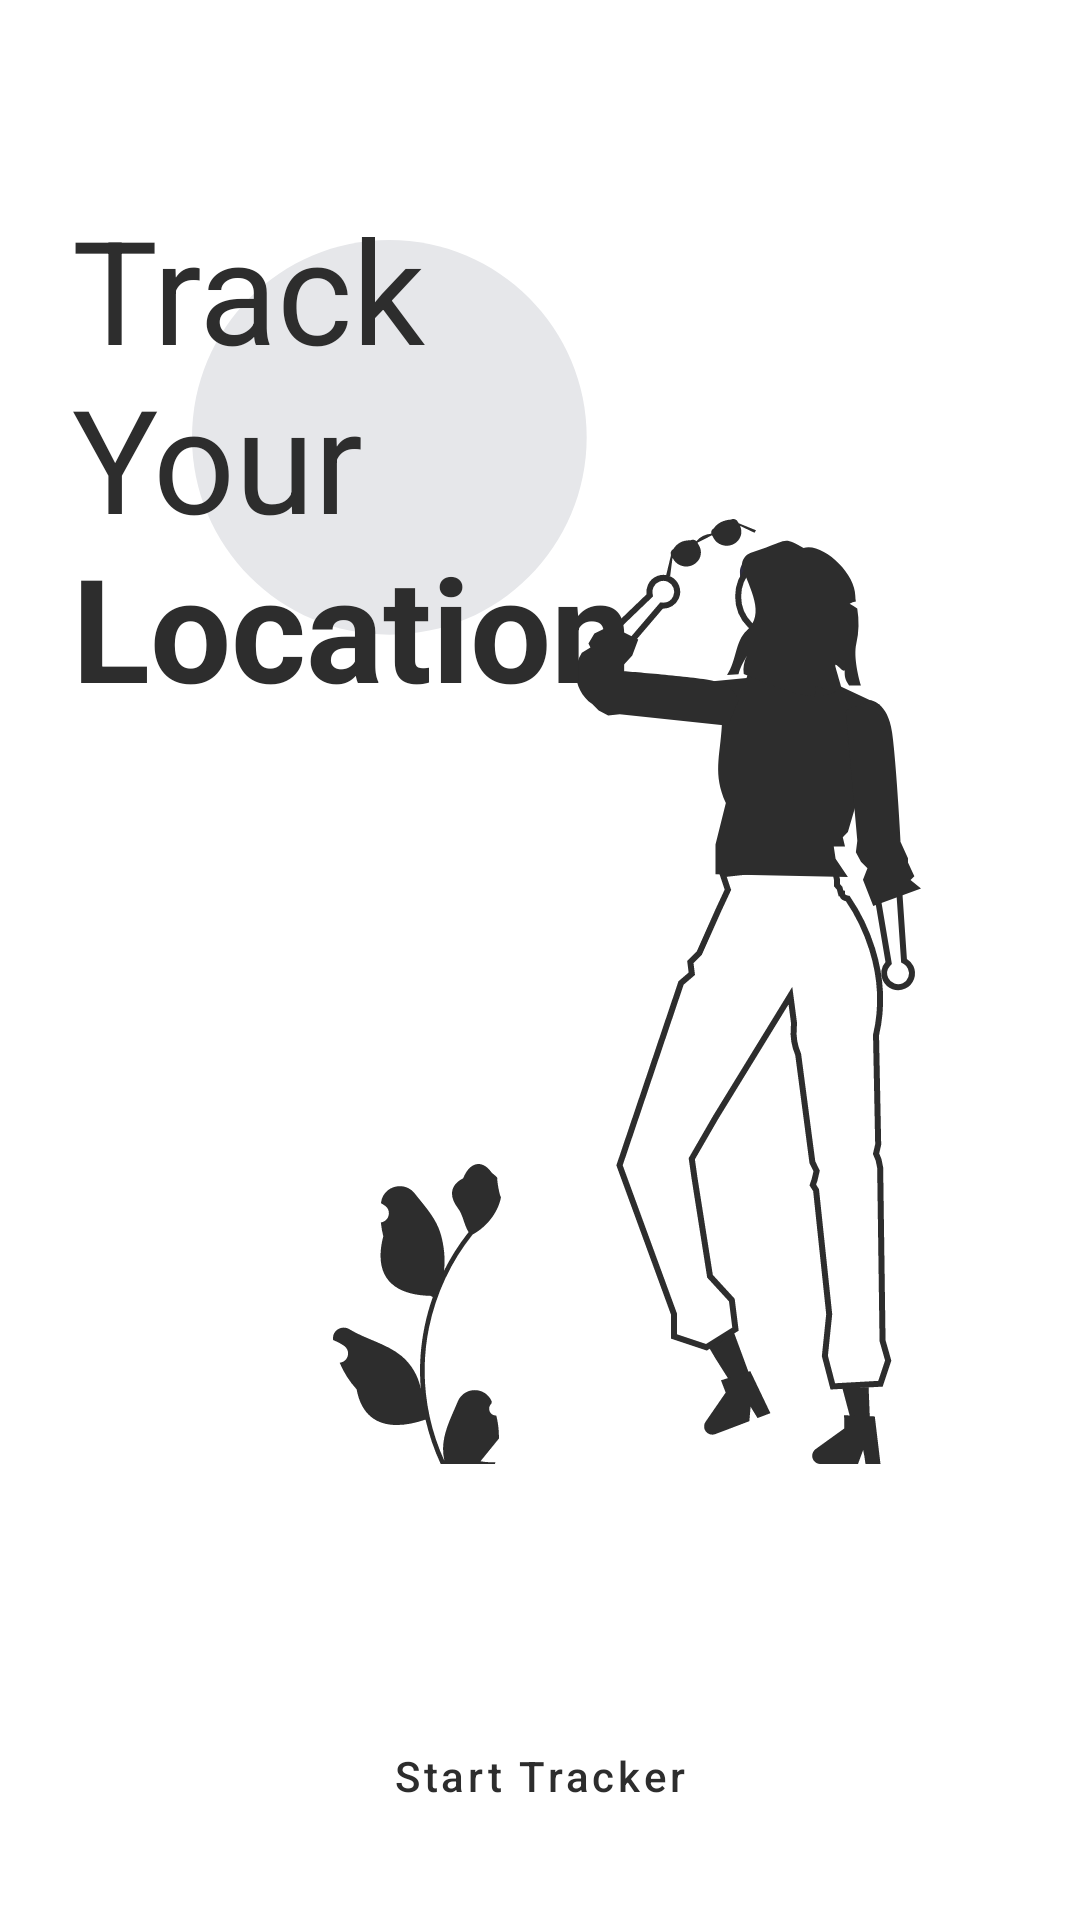

Write the Android layout XML for this screen, with the resource values it uses.
<!-- AndroidManifest.xml: application theme Theme.Android -->
<!-- res/layout/activity_main.xml -->
<?xml version="1.0" encoding="utf-8"?>
<androidx.constraintlayout.widget.ConstraintLayout xmlns:android="http://schemas.android.com/apk/res/android"
    xmlns:app="http://schemas.android.com/apk/res-auto"
    xmlns:tools="http://schemas.android.com/tools"
    android:layout_width="match_parent"
    android:layout_height="match_parent"
    tools:context=".MainActivity">
    <com.google.android.material.appbar.AppBarLayout
        android:id="@+id/appBarLayout"
        android:layout_width="match_parent"
        android:layout_height="56dp"
        style="@style/Widget.AppBar"
        app:layout_constraintEnd_toEndOf="parent"
        app:layout_constraintStart_toStartOf="parent"
        app:layout_constraintTop_toTopOf="parent">

        <com.google.android.material.appbar.MaterialToolbar
            android:id="@+id/topAppBar"
            android:layout_width="match_parent"
            android:layout_height="?attr/actionBarSize" />
    </com.google.android.material.appbar.AppBarLayout>

    <Button
        android:id="@+id/track_a_friend_btn"
        style="@style/ButtonPrimary"
        android:layout_marginStart="16dp"
        android:layout_marginEnd="16dp"
        android:layout_marginBottom="8dp"
        android:text="Track A Friend"
        app:layout_constraintBottom_toTopOf="@id/tracker_btn"
        app:layout_constraintEnd_toEndOf="parent"
        app:layout_constraintStart_toStartOf="parent" />

    <Button
        android:id="@+id/tracker_btn"
        style="@style/ButtonSecondary"
        android:layout_marginStart="16dp"
        android:layout_marginEnd="16dp"
        android:layout_marginBottom="16dp"
        android:text="Start Tracker"
        app:layout_constraintBottom_toBottomOf="parent"
        app:layout_constraintEnd_toEndOf="parent"
        app:layout_constraintStart_toStartOf="parent" />

    <androidx.constraintlayout.widget.Guideline
        android:id="@+id/guideline3"
        android:orientation="vertical"
        android:layout_height="match_parent"
        android:layout_width="match_parent"
        app:layout_constraintGuide_percent="0.5"
        app:layout_constraintStart_toStartOf="parent"
        app:layout_constraintEnd_toEndOf="parent" />

    <ImageView
        android:layout_width="58dp"
        android:layout_height="100dp"
        android:layout_marginEnd="12dp"
        android:src="@drawable/plant"
        app:layout_constraintBottom_toTopOf="@id/track_a_friend_btn"
        app:layout_constraintEnd_toStartOf="@id/guideline3"
        android:contentDescription="picture of a plant" />

    <ImageView
        android:layout_width="115dp"
        android:layout_height="315dp"
        android:layout_marginStart="12dp"
        android:src="@drawable/person"
        app:layout_constraintBottom_toTopOf="@id/track_a_friend_btn"
        app:layout_constraintStart_toEndOf="@id/guideline3"
        android:contentDescription="picture of a human" />

    <ImageView
        android:layout_width="132dp"
        android:layout_height="132dp"
        android:layout_marginStart="64dp"
        android:layout_marginTop="24dp"
        android:src="@drawable/sun"
        app:layout_constraintTop_toBottomOf="@id/appBarLayout"
        app:layout_constraintStart_toStartOf="parent"
        android:contentDescription="picture of the sun" />

    <TextView
        android:id="@+id/title"
        android:layout_width="192dp"
        android:layout_height="wrap_content"
        android:layout_marginStart="24dp"
        android:layout_marginTop="8dp"
        android:text="@string/title_text"
        android:textColor="@color/black"
        android:textSize="48sp"
        app:layout_constraintStart_toStartOf="parent"
        app:layout_constraintTop_toBottomOf="@id/appBarLayout" />

</androidx.constraintlayout.widget.ConstraintLayout>
<!-- resources referenced by this layout -->
<resources>
  <color name="black">#FF2D2D2D</color>
  <!-- drawable sun (drawable) -->
  <vector xmlns:android="http://schemas.android.com/apk/res/android"
      android:width="132dp"
      android:height="132dp"
      android:viewportWidth="132"
      android:viewportHeight="132">
    <path
        android:pathData="M65.78,131.56C102.11,131.56 131.56,102.11 131.56,65.78C131.56,29.45 102.11,0 65.78,0C29.45,0 0,29.45 0,65.78C0,102.11 29.45,131.56 65.78,131.56Z"
        android:fillColor="@color/grey"/>
  </vector>
  <string name="title_text">Track Your <b>Location</b></string>
  <style name="ButtonPrimary" parent="ButtonBase">
          <item name="android:backgroundTint">@color/black</item>
          <item name="android:textColor">@color/white</item>
      </style>
  <style name="ButtonSecondary" parent="ButtonBase">
          <item name="android:backgroundTint">@color/grey</item>
          <item name="android:textColor">@color/black</item>
      </style>
  <style name="Widget.AppBar" parent="Widget.AppCompat.Toolbar">
          <item name="android:background">@color/white</item>
          <item name="titleTextColor">@color/black</item>
          <item name="elevation">0dp</item>
      </style>
  <style name="Theme.Android" parent="Theme.MaterialComponents.Light.NoActionBar">
          <item name="android:statusBarColor">@color/white</item>
          <item name="android:windowLightStatusBar">true</item>
      </style>
  <color name="grey">#FFE6E7EA</color>
  <style name="ButtonBase" parent="Widget.MaterialComponents.Button">
          <item name="android:layout_width">0dp</item>
          <item name="android:layout_height">64dp</item>
          <item name="android:textSize">14sp</item>
          <item name="android:textAllCaps">false</item>
          <item name="android:insetTop">0dp</item>
          <item name="android:insetBottom">0dp</item>
          <item name="shapeAppearanceOverlay">@style/ButtonShape</item>
      </style>
  <color name="white">#FFFFFFFF</color>
  <style name="ButtonShape">
          <item name="cornerFamily">rounded</item>
          <item name="cornerSize">20dp</item>
      </style>
</resources>
